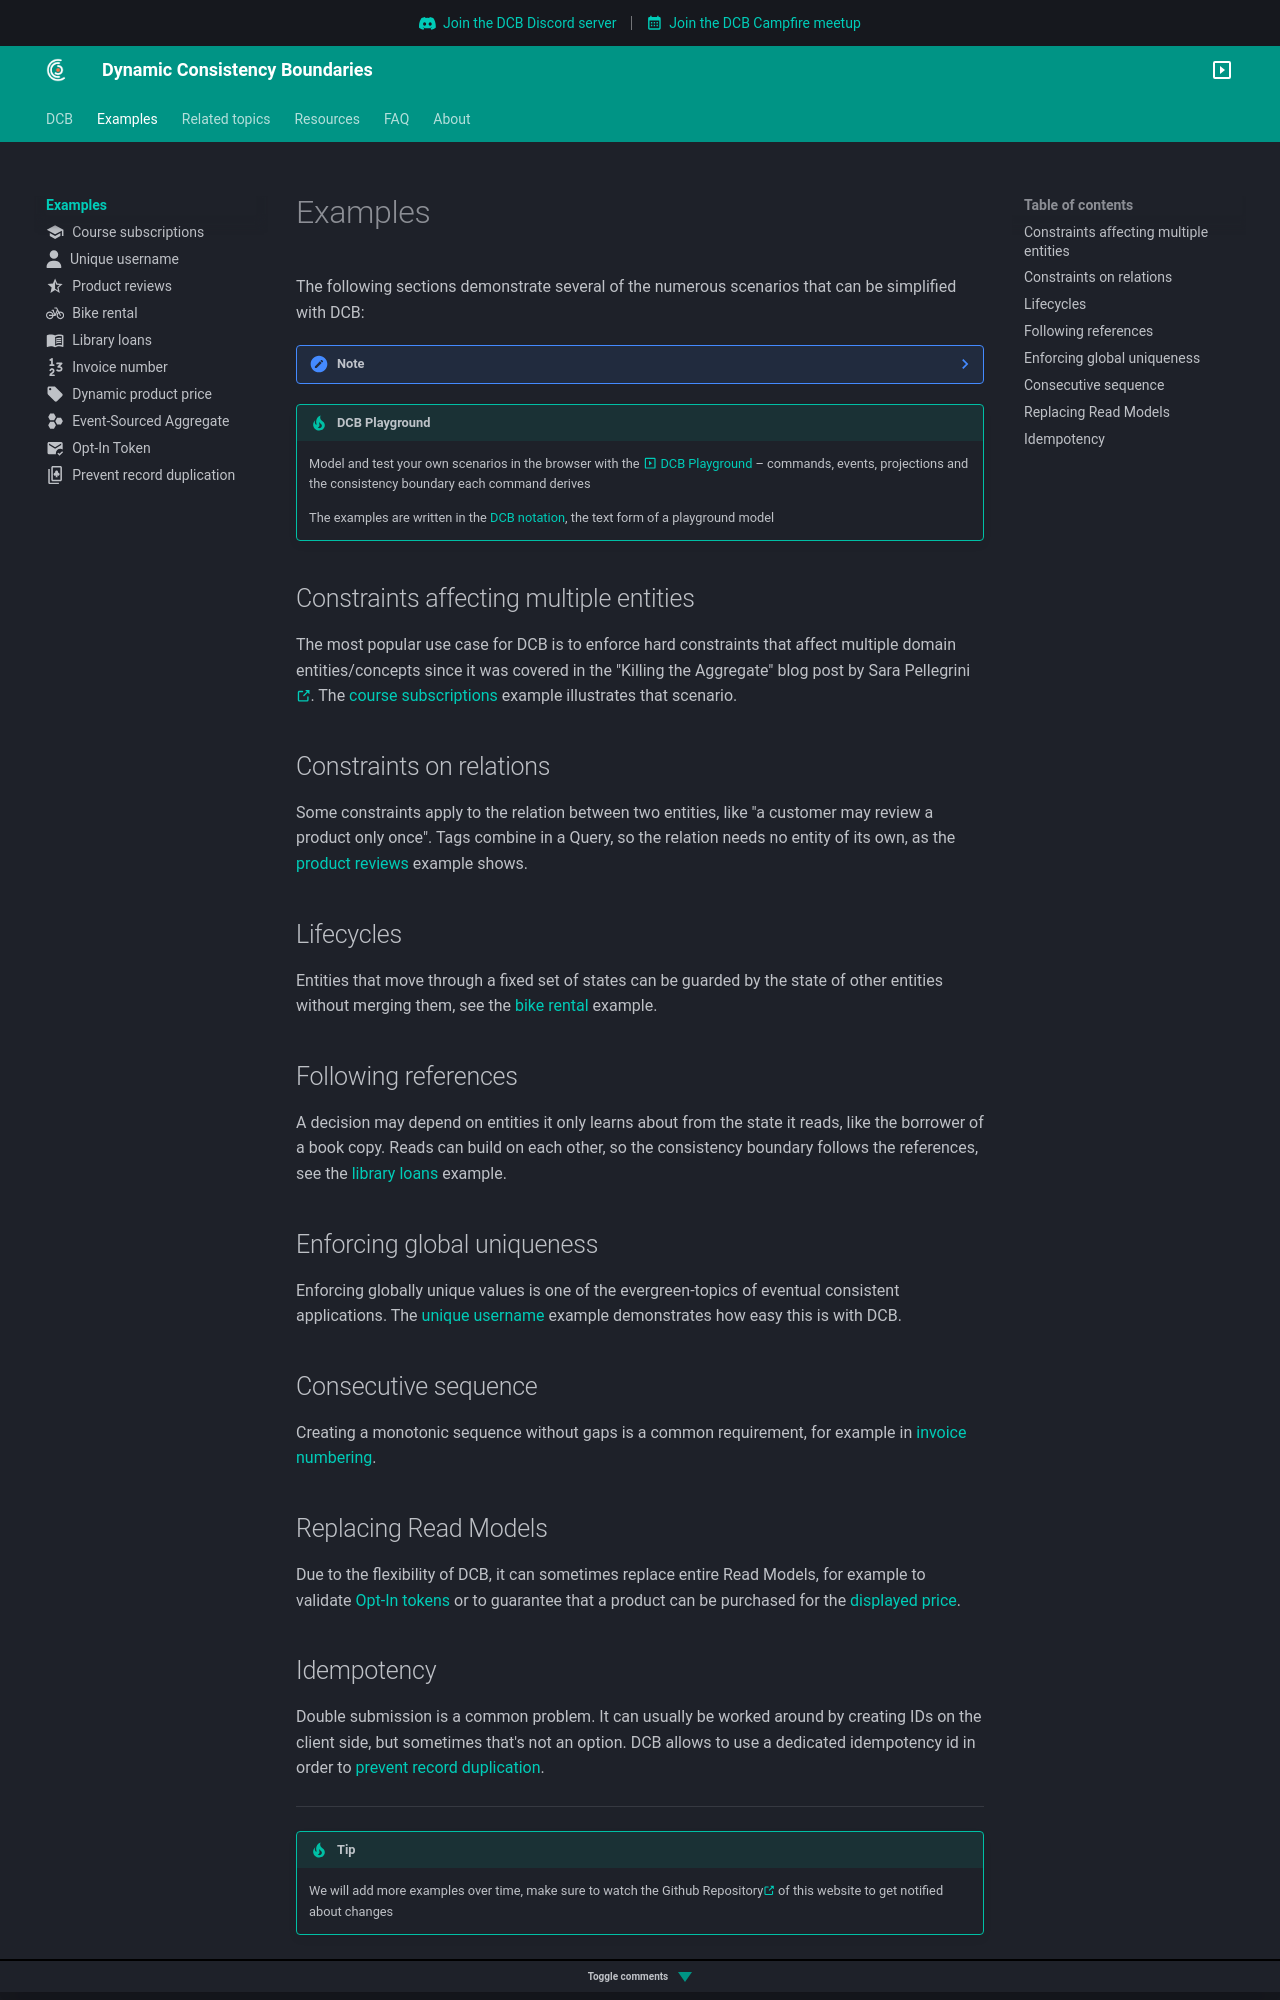

repository: dcb-events/dcb-events.github.io · page: examples/index.html · generator: mkdocs

# Examples

The following sections demonstrate several of the numerous scenarios that can be simplified with DCB:

??? note

    Most of the examples don't interact with the Event Store directly, but use higher level abstractions that allow for focusing on the business logic while demonstrating the potential of DCB. See article about [Projections](../topics/projections.md) for more details

!!! tip "DCB Playground"

    Model and test your own scenarios in the browser with the [:material-play-box-outline: DCB Playground](/playground/) – commands, events, projections and the consistency boundary each command derives

    The examples are written in the [DCB notation](../notation/index.md), the text form of a playground model

## Constraints affecting multiple entities

The most popular use case for DCB is to enforce hard constraints that affect multiple domain entities/concepts since it was covered in the "Killing the Aggregate" blog post by Sara Pellegrini [:octicons-link-external-16:](https://sara.event-thinking.io/2023/04/kill-aggregate-chapter-1-I-am-here-to-kill-the-aggregate.html){:target="_blank" .small}.
The [course subscriptions](course-subscriptions.md) example illustrates that scenario.

## Constraints on relations

Some constraints apply to the relation between two entities, like "a customer may review a product only once". Tags combine in a Query, so the relation needs no entity of its own, as the [product reviews](product-reviews.md) example shows.

## Lifecycles

Entities that move through a fixed set of states can be guarded by the state of other entities without merging them, see the [bike rental](bike-rental.md) example.

## Following references

A decision may depend on entities it only learns about from the state it reads, like the borrower of a book copy. Reads can build on each other, so the consistency boundary follows the references, see the [library loans](library-loans.md) example.

## Enforcing global uniqueness

Enforcing globally unique values is one of the evergreen-topics of eventual consistent applications. The [unique username](unique-username.md) example demonstrates how easy this is with DCB.

## Consecutive sequence

Creating a monotonic sequence without gaps is a common requirement, for example in [invoice numbering](invoice-number.md).

## Replacing Read Models

Due to the flexibility of DCB, it can sometimes replace entire Read Models, for example to validate [Opt-In tokens](opt-in-token.md) or to guarantee that a product can be purchased for the [displayed price](dynamic-product-price.md).
